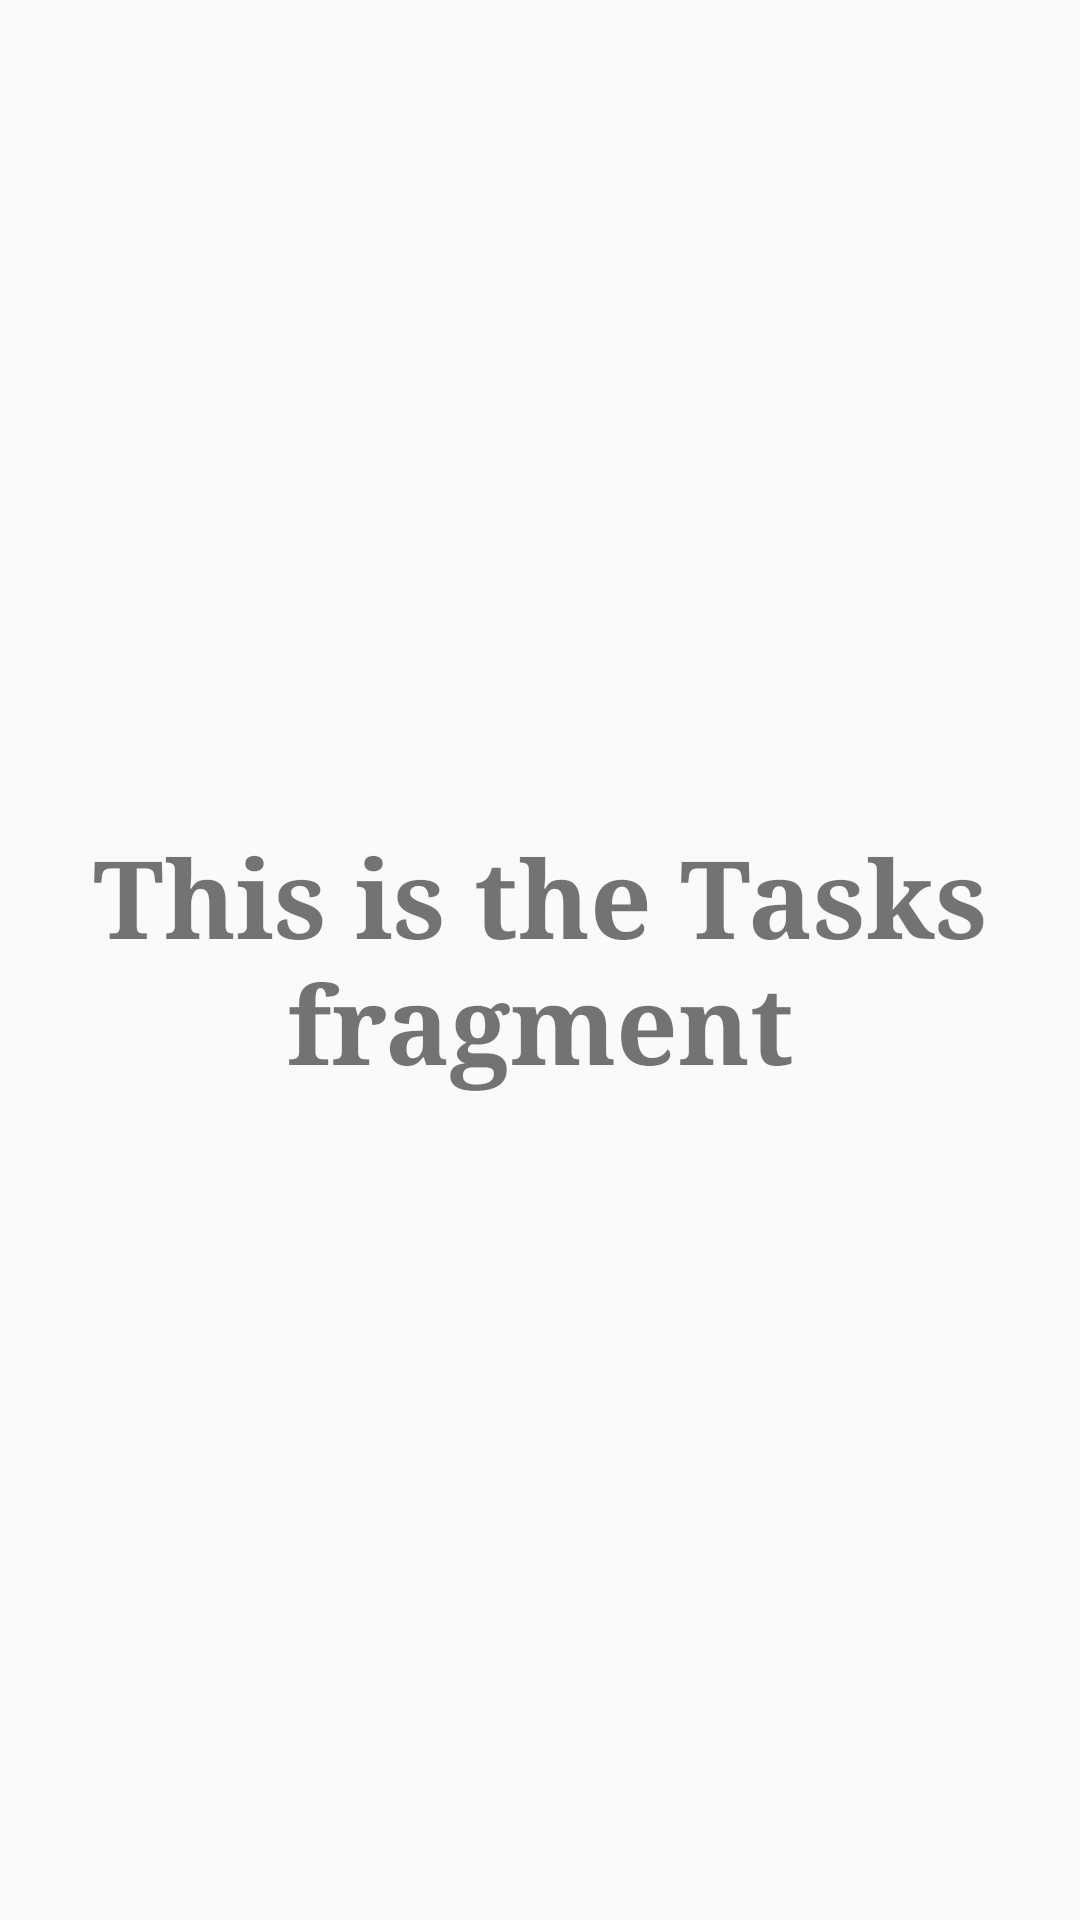

Write the Android layout XML for this screen, with the resource values it uses.
<!-- AndroidManifest.xml: application theme AppTheme -->
<!-- res/layout/activity_tasks.xml -->
<?xml version="1.0" encoding="utf-8"?>
<LinearLayout xmlns:android="http://schemas.android.com/apk/res/android"
    android:orientation="vertical" android:layout_width="match_parent"
    android:layout_height="match_parent">
    <TextView
        android:id="@+id/textView"
        android:layout_width="match_parent"
        android:layout_height="match_parent"
        android:text="This is the Tasks fragment"
        android:textSize="36dp"
        android:textStyle="bold"
        android:typeface="serif"
        android:gravity="center"/>
</LinearLayout>
<!-- resources referenced by this layout -->
<resources>
  <style name="AppTheme" parent="Theme.AppCompat.Light.NoActionBar">
          
          <item name="colorPrimary">@color/colorPrimary</item>
          <item name="colorPrimaryDark">#ff8800</item>
          <item name="colorAccent">#ffd500</item>
      </style>
  <color name="colorPrimary">#3F51B5</color>
</resources>
